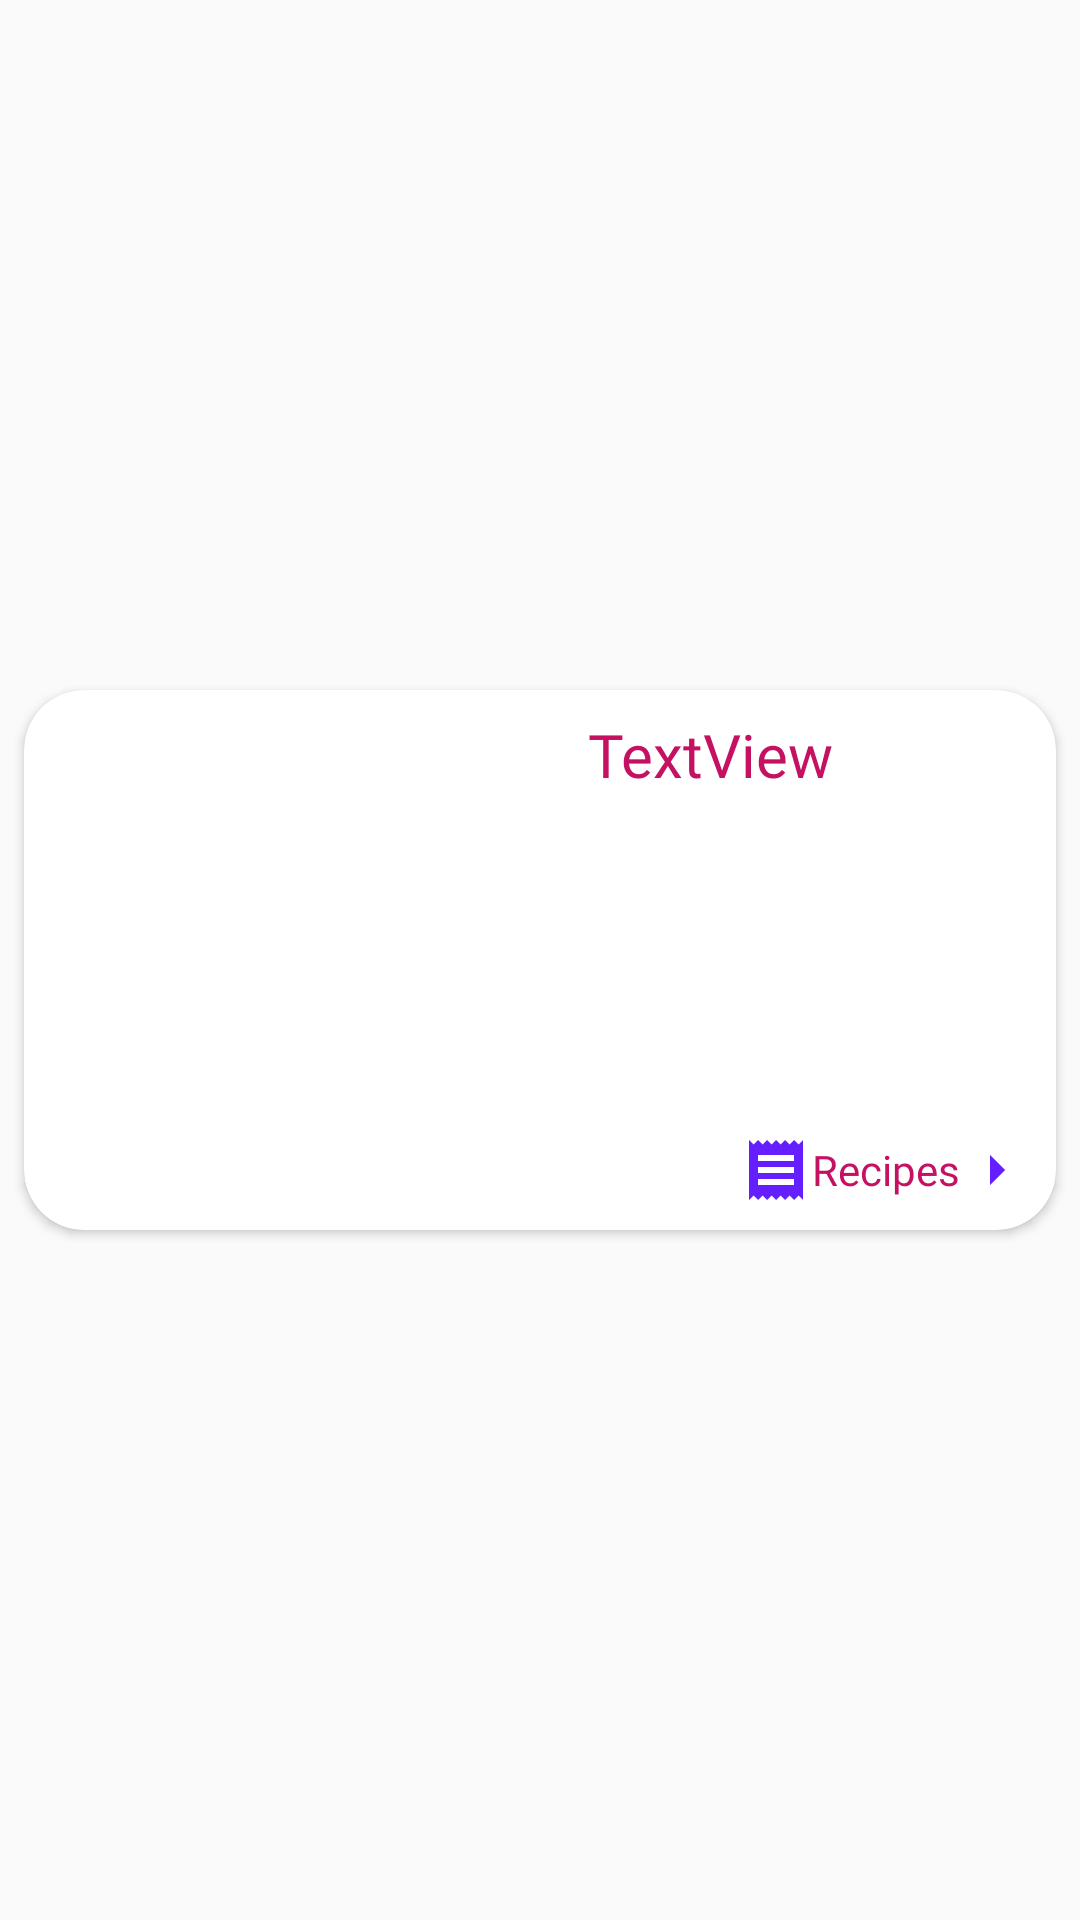

Reconstruct the res/layout file that produces this screen, plus the resources it refers to.
<!-- AndroidManifest.xml: application theme AppTheme -->
<!-- res/layout/foods_list_items.xml -->
<?xml version="1.0" encoding="utf-8"?>
<androidx.constraintlayout.widget.ConstraintLayout xmlns:android="http://schemas.android.com/apk/res/android"
    xmlns:app="http://schemas.android.com/apk/res-auto"
    xmlns:tools="http://schemas.android.com/tools"
    android:layout_width="match_parent"
    android:layout_height="wrap_content"
    android:layout_marginTop="4dp"
    android:layout_marginBottom="4dp"
    >

    <androidx.cardview.widget.CardView
        android:id="@+id/btn_go_to_food_info"
        android:layout_width="0dp"
        android:layout_height="wrap_content"
        android:layout_marginHorizontal="8dp"
        android:layout_marginStart="8dp"
        android:layout_marginTop="4dp"
        android:layout_marginEnd="8dp"
        android:layout_marginBottom="4dp"
        android:elevation="16dp"
        app:cardCornerRadius="20dp"
        app:layout_constraintBottom_toBottomOf="parent"
        app:layout_constraintEnd_toEndOf="parent"
        app:layout_constraintStart_toStartOf="parent"
        app:layout_constraintTop_toTopOf="parent">

        <androidx.constraintlayout.widget.ConstraintLayout
            android:layout_width="match_parent"
            android:layout_height="match_parent">

            <TextView
                android:id="@+id/tv_food_name"
                android:layout_width="0dp"
                android:layout_height="wrap_content"
                android:ellipsize="end"
                android:fontFamily="@font/marvel"
                android:lines="2"
                android:padding="8dp"
                android:text="TextView"
                android:textColor="@color/colorPrimaryDark"
                android:textSize="20sp"
                app:layout_constraintEnd_toEndOf="parent"
                app:layout_constraintStart_toEndOf="@+id/img_food"
                app:layout_constraintTop_toTopOf="parent" />

            <ImageView
                android:id="@+id/img_food"
                android:layout_width="180dp"
                android:layout_height="180dp"
                android:scaleType="center"
                app:layout_constraintBottom_toBottomOf="parent"
                app:layout_constraintStart_toStartOf="parent"
                app:layout_constraintTop_toTopOf="parent"
                tools:srcCompat="@tools:sample/avatars" />

            <TextView
                android:layout_width="wrap_content"
                android:layout_height="wrap_content"
                android:layout_marginEnd="8dp"
                android:layout_marginBottom="8dp"
                android:drawableStart="@drawable/ic_baseline_receipt_24"
                android:drawableEnd="@drawable/ic_baseline_arrow_right_24"
                android:fontFamily="@font/marvel"
                android:gravity="center"
                android:text="Recipes"
                android:textColor="@color/colorPrimaryDark"
                android:textSize="14sp"
                app:layout_constraintBottom_toBottomOf="parent"
                app:layout_constraintEnd_toEndOf="parent" />

        </androidx.constraintlayout.widget.ConstraintLayout>
    </androidx.cardview.widget.CardView>
</androidx.constraintlayout.widget.ConstraintLayout>
<!-- resources referenced by this layout -->
<resources>
  <color name="colorPrimaryDark">#c51162</color>
  <!-- drawable ic_baseline_arrow_right_24 (drawable) -->
  <vector xmlns:android="http://schemas.android.com/apk/res/android"
      android:width="24dp"
      android:height="24dp"
      android:viewportWidth="24"
      android:viewportHeight="24"
      android:tint="@color/colorAccent">
    <path
        android:fillColor="@android:color/white"
        android:pathData="M10,17l5,-5 -5,-5v10z"/>
  </vector>
  <!-- drawable ic_baseline_receipt_24 (drawable) -->
  <vector xmlns:android="http://schemas.android.com/apk/res/android"
      android:width="24dp"
      android:height="24dp"
      android:viewportWidth="24"
      android:viewportHeight="24"
      android:tint="@color/colorAccent">
    <path
        android:fillColor="@android:color/white"
        android:pathData="M18,17L6,17v-2h12v2zM18,13L6,13v-2h12v2zM18,9L6,9L6,7h12v2zM3,22l1.5,-1.5L6,22l1.5,-1.5L9,22l1.5,-1.5L12,22l1.5,-1.5L15,22l1.5,-1.5L18,22l1.5,-1.5L21,22L21,2l-1.5,1.5L18,2l-1.5,1.5L15,2l-1.5,1.5L12,2l-1.5,1.5L9,2 7.5,3.5 6,2 4.5,3.5 3,2v20z"/>
  </vector>
  <style name="AppTheme" parent="Theme.AppCompat.Light.NoActionBar">
          
          <item name="colorPrimary">@color/colorPrimary</item>
          <item name="colorPrimaryDark">@color/colorPrimaryDark</item>
          <item name="colorAccent">@color/colorAccent</item>
          <item name="drawerArrowStyle">@style/DrawerIconStyle</item>
      </style>
  <color name="colorAccent">#651fff</color>
  <color name="colorPrimary">#d81b60</color>
  <style name="DrawerIconStyle" parent="Widget.AppCompat.DrawerArrowToggle">
          <item name="color">@color/white</item>
      </style>
  <color name="white">#fff</color>
</resources>
